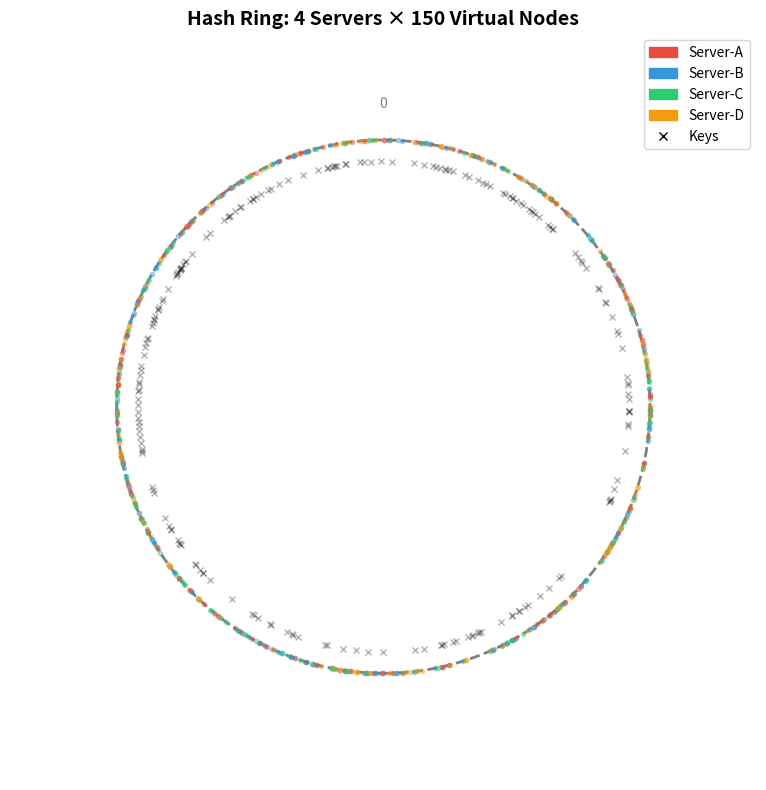
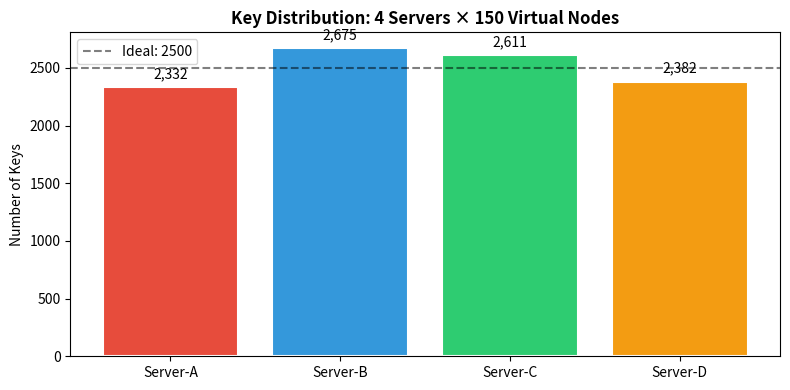
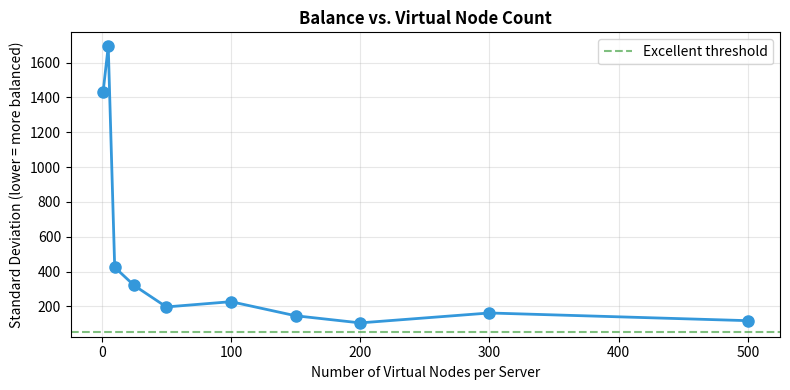
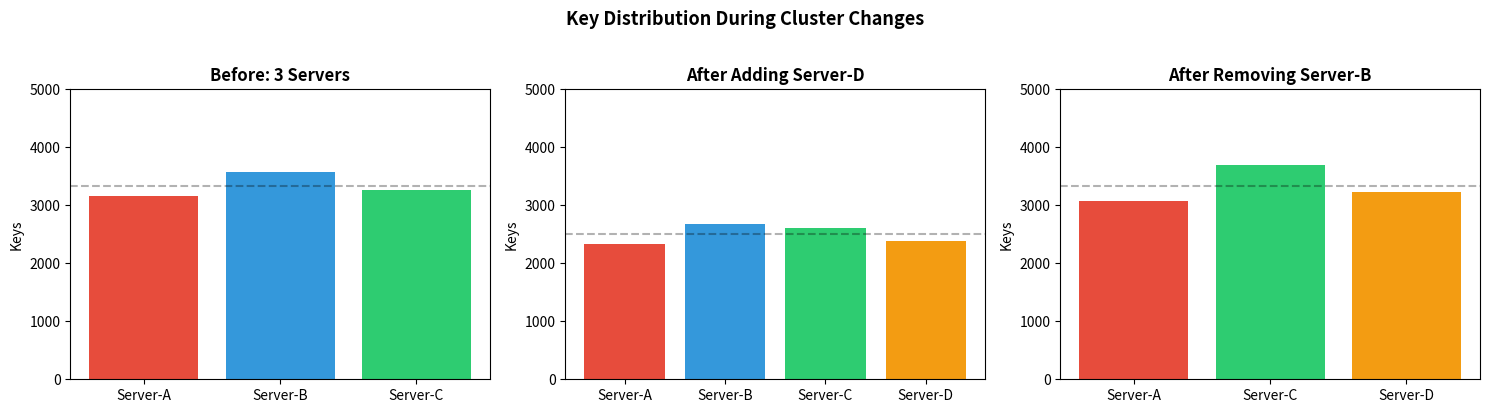

Reproduce these figures in Python, in order.
import hashlib
import bisect
import math
import matplotlib.pyplot as plt
import matplotlib.patches as mpatches
import numpy as np
from collections import Counter, defaultdict

def hash_to_ring(key: str, ring_size: int = 2**32) -> int:
    """Hash a string to a position on the ring [0, ring_size)."""
    digest = hashlib.md5(key.encode()).hexdigest()
    return int(digest, 16) % ring_size

# Demo: hash a few keys and see where they land
RING_SIZE = 2**32
print(f"Ring size: 0 to {RING_SIZE - 1:,} ({RING_SIZE:,} positions)\n")

for key in ["Server-A", "Server-B", "Server-C", "user:42", "event:1234"]:
    pos = hash_to_ring(key)
    pct = pos / RING_SIZE * 100
    print(f"  '{key}' \u2192 position {pos:,}  ({pct:.2f}% around the ring)")

class ConsistentHashRing:
    """
    A consistent hash ring with virtual nodes.

    Each physical server gets `num_virtual_nodes` positions on the ring.
    Keys are assigned to the nearest server clockwise.
    """

    def __init__(self, num_virtual_nodes: int = 150):
        self.num_virtual_nodes = num_virtual_nodes
        self.ring = {}            # ring_position -> physical node name
        self.sorted_positions = [] # sorted list of occupied positions
        self.nodes = set()        # set of physical node names

    def _hash(self, key: str) -> int:
        """Hash a string to a position on the ring [0, 2^32)."""
        return int(hashlib.md5(key.encode()).hexdigest(), 16) % (2**32)

    def add_node(self, node: str):
        """Add a physical node with virtual nodes spread around the ring."""
        self.nodes.add(node)
        for i in range(self.num_virtual_nodes):
            # Each virtual node gets a unique label: "Server-A#vn0", "Server-A#vn1", etc.
            virtual_label = f"{node}#vn{i}"
            position = self._hash(virtual_label)
            self.ring[position] = node
            bisect.insort(self.sorted_positions, position)

    def remove_node(self, node: str):
        """Remove a physical node and all its virtual nodes from the ring."""
        self.nodes.discard(node)
        for i in range(self.num_virtual_nodes):
            virtual_label = f"{node}#vn{i}"
            position = self._hash(virtual_label)
            if position in self.ring:
                del self.ring[position]
                self.sorted_positions.remove(position)

    def get_node(self, key: str) -> str:
        """Find which physical node owns this key.

        We hash the key, then walk clockwise to find the first server.
        Uses binary search (bisect) for O(log n) performance.
        """
        if not self.ring:
            return None

        position = self._hash(key)
        # Binary search: find first ring position >= key position
        idx = bisect.bisect_right(self.sorted_positions, position)
        # Wrap around if we went past the end (the ring is circular)
        if idx == len(self.sorted_positions):
            idx = 0
        return self.ring[self.sorted_positions[idx]]

    def get_distribution(self, keys: list) -> dict:
        """Count how many keys each physical node owns."""
        counts = Counter()
        for key in keys:
            node = self.get_node(key)
            counts[node] += 1
        return dict(sorted(counts.items()))

print("✅ ConsistentHashRing class ready!")
print(f"   Methods: add_node, remove_node, get_node, get_distribution")

# Create a ring with 150 virtual nodes per server
ring = ConsistentHashRing(num_virtual_nodes=150)

# Add 4 servers
servers = ["Server-A", "Server-B", "Server-C", "Server-D"]
for server in servers:
    ring.add_node(server)

print(f"Ring has {len(ring.sorted_positions)} positions ({len(servers)} servers × {ring.num_virtual_nodes} vnodes)\n")

# Look up a few keys
test_keys = ["user:1", "user:2", "order:100", "product:42", "session:xyz"]
for key in test_keys:
    node = ring.get_node(key)
    print(f"  '{key}' \u2192 {node}")

# Distribute 10,000 keys and check balance
keys = [f"key:{i}" for i in range(10_000)]
dist = ring.get_distribution(keys)

print("📊 Key distribution across 4 servers (10,000 keys):\n")
for node, count in dist.items():
    bar = "█" * (count // 50)
    print(f"  {node}: {count:>5,} keys  {bar}")

values = list(dist.values())
ideal = 10_000 // len(dist)
std_dev = (sum((v - ideal)**2 for v in values) / len(values)) ** 0.5
print(f"\n  Ideal per server: {ideal:,}")
print(f"  Std deviation: {std_dev:.0f} keys")
print(f"  Max/Min ratio: {max(values)/min(values):.2f}x")

def visualize_ring(ring: ConsistentHashRing, sample_keys: list = None, title: str = "Consistent Hash Ring"):
    """Draw the hash ring showing server positions and optional key positions."""
    fig, ax = plt.subplots(1, 1, figsize=(8, 8))
    ax.set_aspect('equal')
    ax.set_xlim(-1.4, 1.4)
    ax.set_ylim(-1.4, 1.4)
    ax.set_title(title, fontsize=14, fontweight='bold')
    ax.axis('off')

    # Draw the ring circle
    circle = plt.Circle((0, 0), 1.0, fill=False, color='gray', linewidth=2, linestyle='--')
    ax.add_patch(circle)

    # Color map for servers
    colors = {'Server-A': '#e74c3c', 'Server-B': '#3498db',
              'Server-C': '#2ecc71', 'Server-D': '#f39c12',
              'Server-E': '#9b59b6'}
    max_ring = 2**32

    # Draw virtual node positions (small dots)
    for pos in ring.sorted_positions:
        angle = 2 * math.pi * pos / max_ring - math.pi / 2  # start from top
        x = math.cos(angle) * 1.0
        y = math.sin(angle) * 1.0
        node = ring.ring[pos]
        color = colors.get(node, 'gray')
        ax.plot(x, y, 'o', color=color, markersize=3, alpha=0.4)

    # Draw sample keys if provided
    if sample_keys:
        for key in sample_keys:
            pos = ring._hash(key)
            angle = 2 * math.pi * pos / max_ring - math.pi / 2
            x = math.cos(angle) * 0.92
            y = math.sin(angle) * 0.92
            ax.plot(x, y, 'x', color='black', markersize=4, alpha=0.3)

    # Legend
    handles = [mpatches.Patch(color=colors.get(n, 'gray'), label=n) for n in sorted(ring.nodes)]
    if sample_keys:
        handles.append(plt.Line2D([0], [0], marker='x', color='black', label='Keys',
                                   linestyle='None', markersize=6))
    ax.legend(handles=handles, loc='upper right', fontsize=10)

    # Mark 0 position
    ax.annotate('0', xy=(0, 1.12), ha='center', fontsize=10, color='gray')

    plt.tight_layout()
    plt.show()

# Visualize our ring with 200 sample keys
sample = [f"key:{i}" for i in range(200)]
visualize_ring(ring, sample_keys=sample, title="Hash Ring: 4 Servers × 150 Virtual Nodes")

def plot_distribution(ring: ConsistentHashRing, num_keys: int = 10_000, title: str = ""):
    """Bar chart of key distribution across servers."""
    keys = [f"key:{i}" for i in range(num_keys)]
    dist = ring.get_distribution(keys)

    colors_map = {'Server-A': '#e74c3c', 'Server-B': '#3498db',
                  'Server-C': '#2ecc71', 'Server-D': '#f39c12',
                  'Server-E': '#9b59b6'}

    fig, ax = plt.subplots(figsize=(8, 4))
    nodes = list(dist.keys())
    counts = list(dist.values())
    bar_colors = [colors_map.get(n, 'gray') for n in nodes]

    bars = ax.bar(nodes, counts, color=bar_colors, edgecolor='white', linewidth=1.5)
    ideal = num_keys / len(nodes)
    ax.axhline(y=ideal, color='black', linestyle='--', alpha=0.5, label=f'Ideal: {ideal:.0f}')

    ax.set_ylabel('Number of Keys')
    ax.set_title(title or f'Key Distribution ({num_keys:,} keys)', fontweight='bold')
    ax.legend()

    # Add count labels on bars
    for bar, count in zip(bars, counts):
        ax.text(bar.get_x() + bar.get_width()/2, bar.get_height() + 50,
                f'{count:,}', ha='center', va='bottom', fontsize=10)

    plt.tight_layout()
    plt.show()

plot_distribution(ring, title="Key Distribution: 4 Servers × 150 Virtual Nodes")

def measure_balance(num_virtual_nodes: int, servers: list, num_keys: int = 10_000) -> float:
    """Return the std deviation of key counts across servers."""
    r = ConsistentHashRing(num_virtual_nodes=num_virtual_nodes)
    for s in servers:
        r.add_node(s)
    keys = [f"key:{i}" for i in range(num_keys)]
    dist = r.get_distribution(keys)
    values = list(dist.values())
    ideal = num_keys / len(values)
    return (sum((v - ideal)**2 for v in values) / len(values)) ** 0.5

servers = ["Server-A", "Server-B", "Server-C", "Server-D"]
vnode_counts = [1, 5, 10, 25, 50, 100, 150, 200, 300, 500]
std_devs = []

col1 = "Virtual Nodes"
col2 = "Std Dev"
col3 = "Balance Quality"
print(f"{col1:>15} {col2:>10} {col3:>20}")
print("-" * 50)
for vn in vnode_counts:
    sd = measure_balance(vn, servers)
    std_devs.append(sd)
    if sd < 50:
        quality = "✅ Excellent"
    elif sd < 150:
        quality = "🟡 Good"
    elif sd < 500:
        quality = "🟠 Okay"
    else:
        quality = "🔴 Poor"
    print(f"{vn:>15} {sd:>10.0f} {quality:>20}")

# Plot the relationship
fig, ax = plt.subplots(figsize=(8, 4))
ax.plot(vnode_counts, std_devs, 'o-', color='#3498db', linewidth=2, markersize=8)
ax.axhline(y=50, color='green', linestyle='--', alpha=0.5, label='Excellent threshold')
ax.set_xlabel('Number of Virtual Nodes per Server')
ax.set_ylabel('Standard Deviation (lower = more balanced)')
ax.set_title('Balance vs. Virtual Node Count', fontweight='bold')
ax.legend()
ax.grid(True, alpha=0.3)
plt.tight_layout()
plt.show()

print("\n💡 Sweet spot: 100–200 virtual nodes gives excellent balance")
print("   with reasonable memory usage.")

ring_sim = ConsistentHashRing(num_virtual_nodes=150)
for s in ["Server-A", "Server-B", "Server-C"]:
    ring_sim.add_node(s)

keys = [f"key:{i}" for i in range(10_000)]
before = {k: ring_sim.get_node(k) for k in keys}

# Add Server-D
ring_sim.add_node("Server-D")
after_add = {k: ring_sim.get_node(k) for k in keys}

moved = sum(1 for k in keys if before[k] != after_add[k])
pct = moved / len(keys) * 100

print(f"📥 Adding Server-D to a 3-server ring:")
print(f"   Keys moved: {moved:,} / {len(keys):,} ({pct:.1f}%)")
print(f"   Ideal: {100/4:.1f}% (each of 4 servers should take 1/4 of total)\n")

# Where did moved keys come from?
moved_from = Counter()
for k in keys:
    if before[k] != after_add[k]:
        moved_from[before[k]] += 1

print("   Keys donated by each existing server:")
for server, count in sorted(moved_from.items()):
    print(f"     {server}: {count:,} keys")
print(f"\n   ✅ Load was taken evenly from all existing servers!")

# Remove Server-B
ring_sim2 = ConsistentHashRing(num_virtual_nodes=150)
for s in ["Server-A", "Server-B", "Server-C", "Server-D"]:
    ring_sim2.add_node(s)

before2 = {k: ring_sim2.get_node(k) for k in keys}
ring_sim2.remove_node("Server-B")
after_rem = {k: ring_sim2.get_node(k) for k in keys}

moved = sum(1 for k in keys if before2[k] != after_rem[k])
pct = moved / len(keys) * 100

print(f"📤 Removing Server-B from a 4-server ring:")
print(f"   Keys moved: {moved:,} / {len(keys):,} ({pct:.1f}%)\n")

# Where did Server-B's keys go?
moved_to = Counter()
for k in keys:
    if before2[k] != after_rem[k]:
        moved_to[after_rem[k]] += 1

print("   Server-B's keys redistributed to:")
for server, count in sorted(moved_to.items()):
    print(f"     {server}: {count:,} keys")
print(f"\n   ✅ Load spread evenly across remaining servers!")

# Side-by-side distribution comparison
fig, axes = plt.subplots(1, 3, figsize=(15, 4))

colors_map = {'Server-A': '#e74c3c', 'Server-B': '#3498db',
              'Server-C': '#2ecc71', 'Server-D': '#f39c12'}

# Before (3 servers)
r1 = ConsistentHashRing(150)
for s in ["Server-A", "Server-B", "Server-C"]:
    r1.add_node(s)
d1 = r1.get_distribution(keys)
nodes1 = list(d1.keys())
axes[0].bar(nodes1, [d1[n] for n in nodes1], color=[colors_map[n] for n in nodes1])
axes[0].set_title("Before: 3 Servers", fontweight='bold')
axes[0].set_ylim(0, 5000)
axes[0].axhline(y=10000/3, color='black', linestyle='--', alpha=0.3)

# After adding (4 servers)
r1.add_node("Server-D")
d2 = r1.get_distribution(keys)
nodes2 = list(d2.keys())
axes[1].bar(nodes2, [d2[n] for n in nodes2], color=[colors_map[n] for n in nodes2])
axes[1].set_title("After Adding Server-D", fontweight='bold')
axes[1].set_ylim(0, 5000)
axes[1].axhline(y=10000/4, color='black', linestyle='--', alpha=0.3)

# After removing (3 servers, no B)
r3 = ConsistentHashRing(150)
for s in ["Server-A", "Server-B", "Server-C", "Server-D"]:
    r3.add_node(s)
r3.remove_node("Server-B")
d3 = r3.get_distribution(keys)
nodes3 = list(d3.keys())
axes[2].bar(nodes3, [d3[n] for n in nodes3], color=[colors_map[n] for n in nodes3])
axes[2].set_title("After Removing Server-B", fontweight='bold')
axes[2].set_ylim(0, 5000)
axes[2].axhline(y=10000/3, color='black', linestyle='--', alpha=0.3)

for ax in axes:
    ax.set_ylabel("Keys")

plt.suptitle("Key Distribution During Cluster Changes", fontsize=13, fontweight='bold', y=1.02)
plt.tight_layout()
plt.show()
